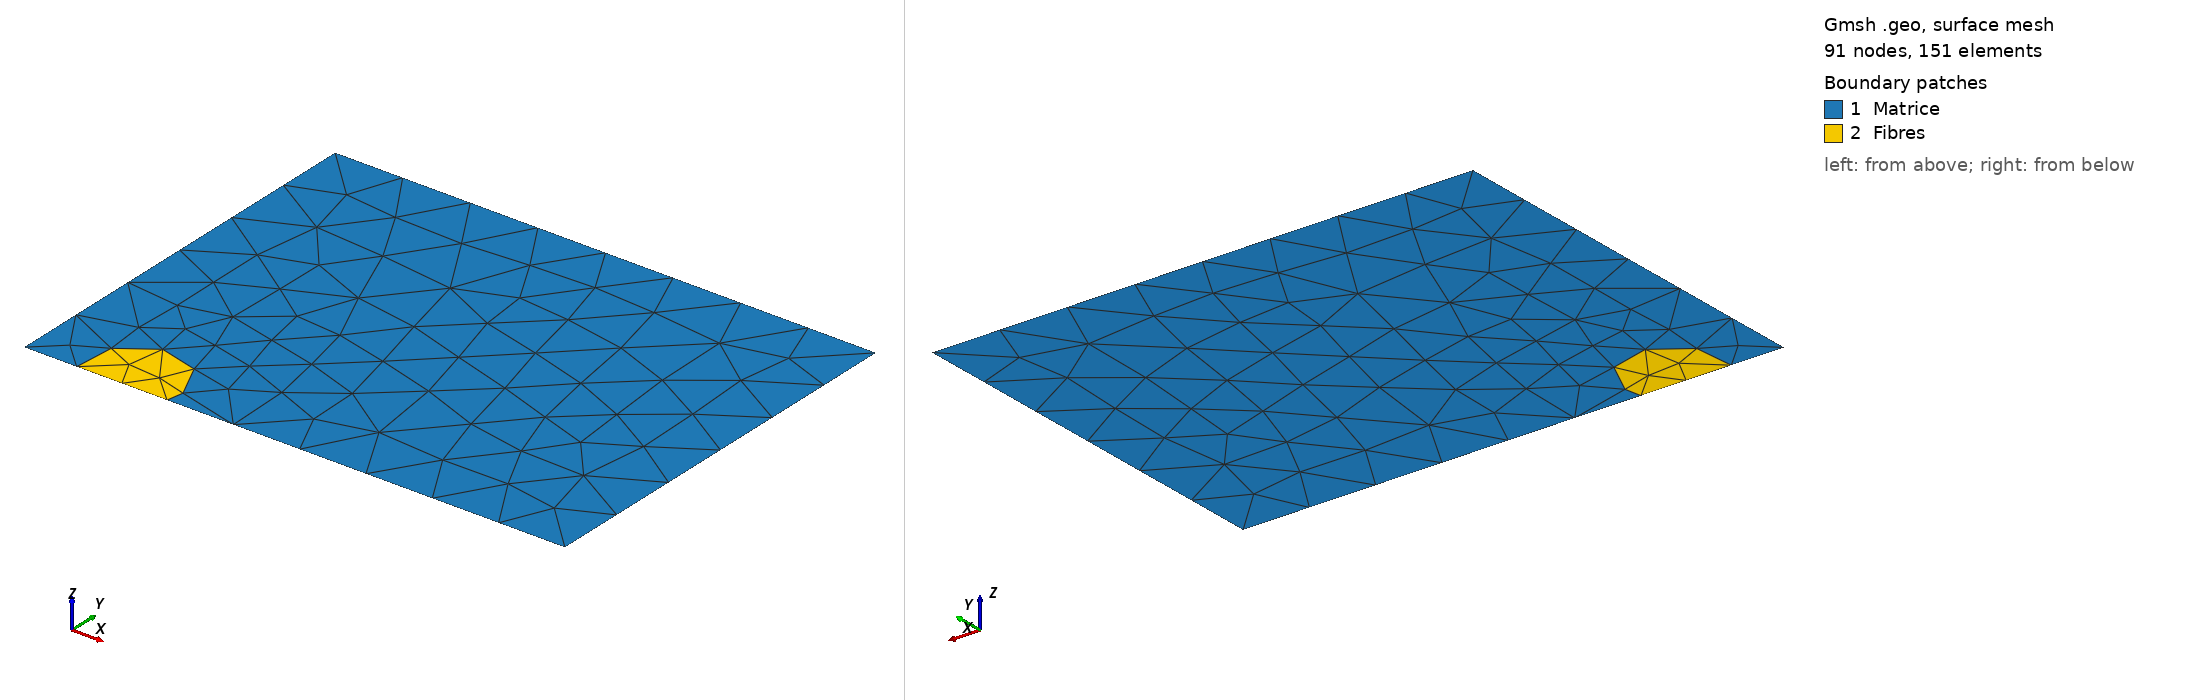

Gmsh geometry script, surface-meshed: 91 nodes, 151 surface elements. Boundary patches (legend numbers): 1 Matrice, 2 Fibres. Left view from above one corner, right view from below the opposite corner. Legend entries are the model's physical surfaces. The drawing asked Gmsh for element sizes between 1% and 20% of the model's largest extent; the script's own settings can give other sizes.

=== maillage_transversal.geo (drawn) ===
// Fichier genere automatiquement
SetFactory("OpenCASCADE");

Mesh.SaveAll = 0;
Mesh.CharacteristicLengthMax = 20;
Mesh.CharacteristicLengthMin = 2.5;
Geometry.Tolerance = 1e-6;

Rectangle(1) = {0, 0, 0, 868, 649};

Rectangle(2) = {0, 0, 0, 868, 649};

fibres_finales[] = {};

Disk(1000) = {157, 27, 0, 77.3551};
temp[] = BooleanIntersection{ Surface{1000}; Delete; }{ Surface{2}; };
fibres_finales[] += temp[];

Recursive Delete { Surface{2}; }

// Matrice = domaine - fibres
mat[] = BooleanDifference{ Surface{1}; Delete; }{ Surface{fibres_finales[]}; };
Coherence;

Physical Surface("Matrice", 101) = mat[];
If (#fibres_finales[] > 0)
  Physical Surface("Fibres", 102) = fibres_finales[];
EndIf
